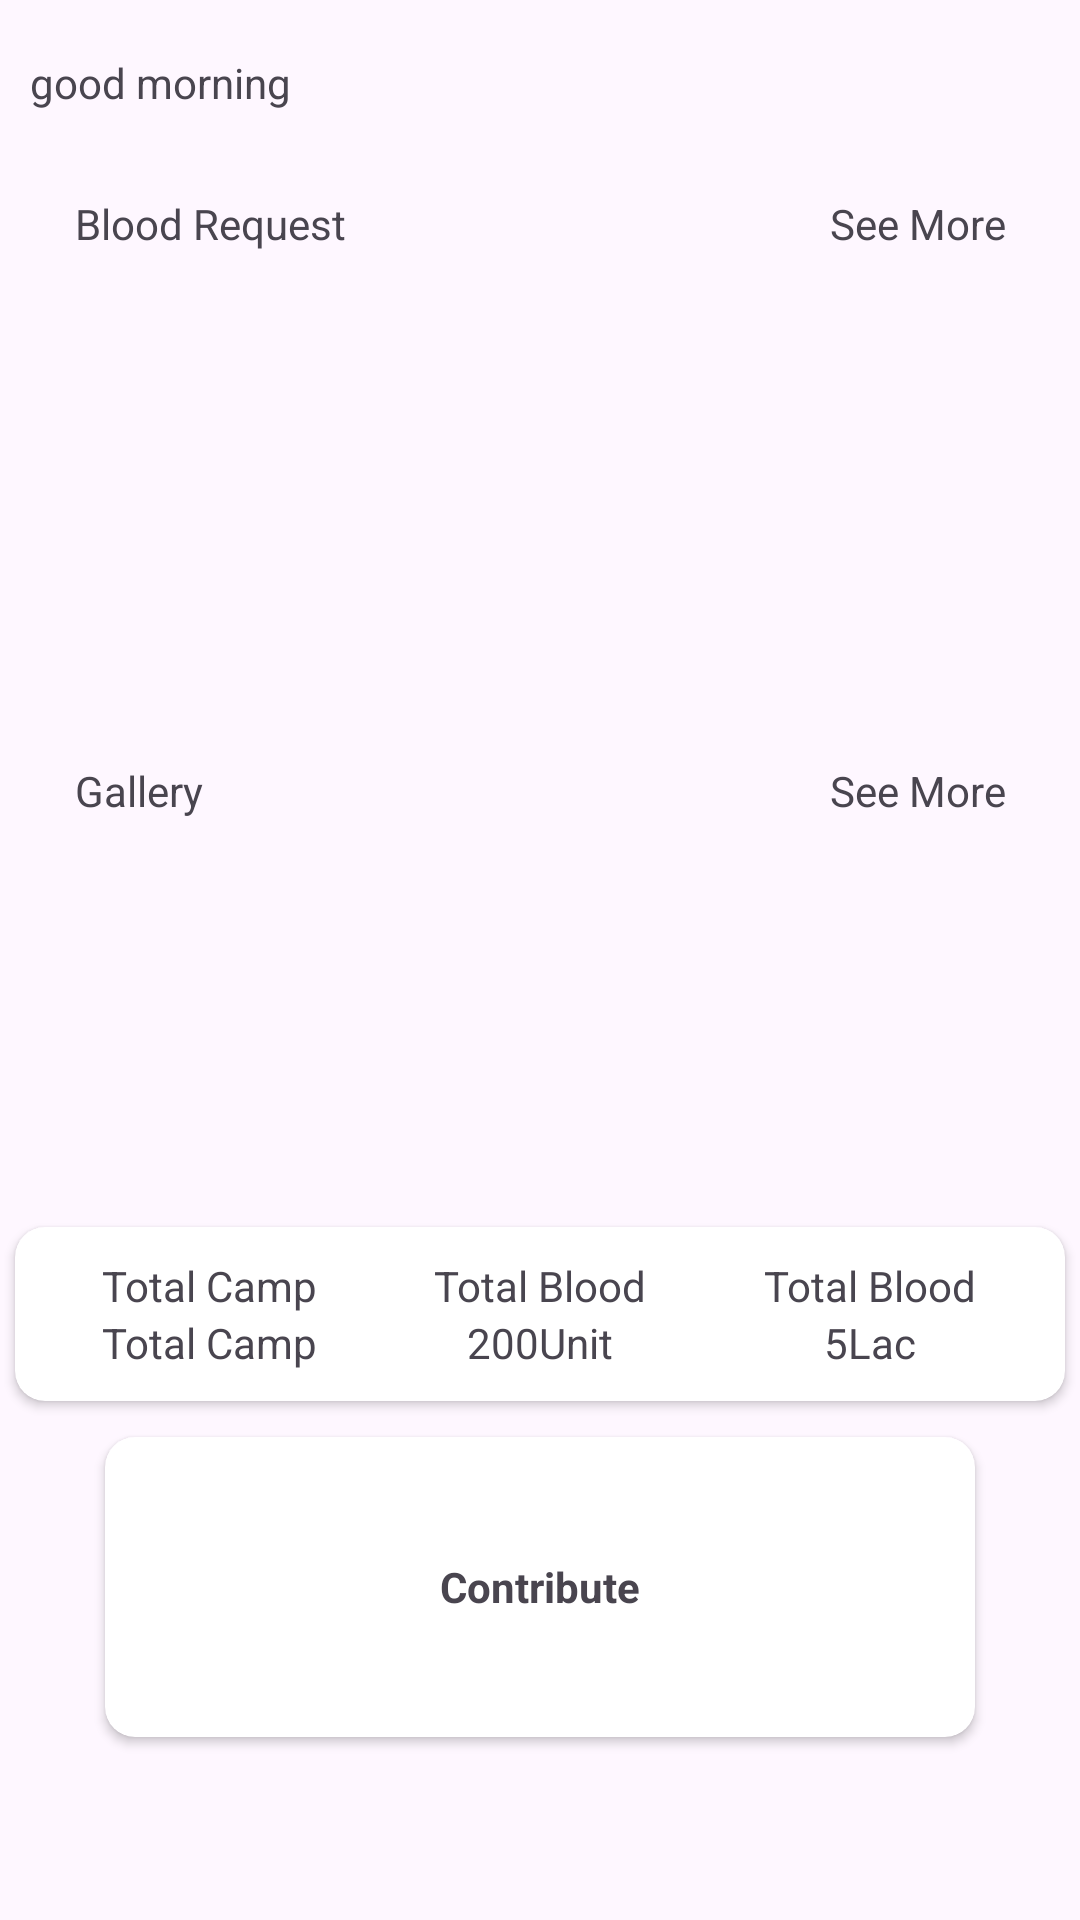

Here is an Android app screen rendered from its layout file. Give the layout XML and the strings, colors and styles it references.
<!-- AndroidManifest.xml: application theme Theme.UOS -->
<!-- res/layout/fragment_home.xml -->
<?xml version="1.0" encoding="utf-8"?>
<LinearLayout xmlns:android="http://schemas.android.com/apk/res/android"
    xmlns:app="http://schemas.android.com/apk/res-auto"
    xmlns:tools="http://schemas.android.com/tools"
    android:layout_width="match_parent"
    android:layout_height="match_parent"
    android:orientation="vertical"
    tools:context=".ui.fragment.HomeFragment">


    <LinearLayout
        android:layout_width="match_parent"
        android:gravity="start|center"
        android:layout_height="55dp"
        android:orientation="vertical">

        <TextView
            android:id="@+id/tvCurrentTime"
            android:layout_marginHorizontal="10dp"
            android:layout_width="wrap_content"
            android:layout_height="wrap_content"
            android:text="good morning" />

    </LinearLayout>


    <LinearLayout
        android:layout_width="match_parent"
        android:layout_height="wrap_content"
        android:orientation="vertical">

        <LinearLayout
            android:layout_width="match_parent"
            android:layout_height="wrap_content"
            android:layout_marginHorizontal="15dp"
            android:orientation="horizontal"
            android:padding="10dp">

            <TextView
                android:layout_width="0dp"
                android:layout_height="match_parent"
                android:layout_weight="2"
                android:text="Blood Request" />

            <TextView
                android:id="@+id/tvSeeMore"
                android:layout_width="0dp"
                android:layout_height="match_parent"
                android:layout_weight="1"
                android:gravity="center|end"
                android:text="See More" />

        </LinearLayout>

        <androidx.recyclerview.widget.RecyclerView
            android:id="@+id/rvRequest"
            android:layout_width="match_parent"
            android:layout_height="150dp"
            android:orientation="vertical"
            app:layoutManager="androidx.recyclerview.widget.LinearLayoutManager"
            tools:itemCount="1"
            tools:listitem="@layout/row_request" />


    </LinearLayout>

    <LinearLayout
        android:layout_width="match_parent"
        android:layout_height="wrap_content"
        android:orientation="vertical">

        <LinearLayout
            android:layout_width="match_parent"
            android:layout_height="wrap_content"
            android:layout_marginHorizontal="15dp"
            android:orientation="horizontal"
            android:padding="10dp">

            <TextView
                android:layout_width="0dp"
                android:layout_height="match_parent"
                android:layout_weight="2"
                android:text="Gallery" />

            <TextView
                android:id="@+id/tvSeeMoreGallery"
                android:layout_width="0dp"
                android:layout_height="match_parent"
                android:layout_weight="1"
                android:gravity="center|end"
                android:text="See More" />

        </LinearLayout>

        <androidx.recyclerview.widget.RecyclerView
            android:id="@+id/rvGallery"
            android:layout_width="wrap_content"
            android:layout_height="120dp"
            android:layout_gravity="center"
            android:orientation="horizontal"
            app:layoutManager="androidx.recyclerview.widget.LinearLayoutManager"
            tools:itemCount="3"
            tools:listitem="@layout/row_gallery" />


    </LinearLayout>


    <androidx.cardview.widget.CardView
        android:layout_width="match_parent"
        android:layout_height="wrap_content"
        app:cardCornerRadius="10dp"
        app:cardUseCompatPadding="true">

        <LinearLayout
            android:layout_width="match_parent"
            android:layout_height="wrap_content"
            android:layout_gravity="center"
            android:gravity="center"
            android:orientation="horizontal"
            android:padding="10dp">

            <LinearLayout
                android:layout_width="0dp"
                android:layout_height="wrap_content"
                android:layout_gravity="center"
                android:layout_weight="1"
                android:gravity="center"
                android:orientation="vertical">

                <TextView
                    android:layout_width="wrap_content"
                    android:layout_height="wrap_content"
                    android:text="Total Camp" />

                <TextView
                    android:id="@+id/tvTotalCamp"
                    android:layout_width="wrap_content"
                    android:layout_height="wrap_content"
                    android:text="Total Camp" />

            </LinearLayout>

            <LinearLayout
                android:layout_width="0dp"
                android:layout_height="wrap_content"
                android:layout_gravity="center"
                android:layout_weight="1"
                android:gravity="center"
                android:orientation="vertical">

                <TextView
                    android:layout_width="wrap_content"
                    android:layout_height="wrap_content"
                    android:text="Total Blood" />

                <TextView
                    android:id="@+id/tvTotalUnit"
                    android:layout_width="wrap_content"
                    android:layout_height="wrap_content"
                    android:text="200Unit" />

            </LinearLayout>

            <LinearLayout
                android:layout_width="0dp"
                android:layout_height="wrap_content"
                android:layout_gravity="center"
                android:layout_weight="1"
                android:gravity="center"
                android:orientation="vertical">

                <TextView
                    android:layout_width="wrap_content"
                    android:layout_height="wrap_content"
                    android:text="Total Blood" />

                <TextView
                    android:id="@+id/tvTotlaDonation"
                    android:layout_width="wrap_content"
                    android:layout_height="wrap_content"
                    android:text="5Lac" />

            </LinearLayout>


        </LinearLayout>

    </androidx.cardview.widget.CardView>

    <androidx.cardview.widget.CardView
        android:layout_width="match_parent"
        android:layout_height="wrap_content"
        android:layout_gravity="center"
        android:layout_marginHorizontal="30dp"
        app:cardCornerRadius="10dp"
        app:cardMaxElevation="2dp"
        app:cardUseCompatPadding="true">

        <RelativeLayout
            android:id="@+id/rlDonate"
            android:layout_width="match_parent"
            android:layout_height="100dp">

            <androidx.appcompat.widget.AppCompatImageView
                android:layout_width="match_parent"
                android:layout_height="match_parent"
                android:scaleType="centerCrop"
                android:src="@drawable/ic_launcher_background"
                android:tint="@color/image_button" />

            <TextView
                android:layout_width="match_parent"
                android:layout_height="wrap_content"
                android:layout_centerInParent="true"
                android:gravity="center"
                android:text="Contribute"
                android:textStyle="bold" />
        </RelativeLayout>


    </androidx.cardview.widget.CardView>


</LinearLayout>
<!-- res/layout/row_request.xml (included above) -->
<?xml version="1.0" encoding="utf-8"?>
<LinearLayout xmlns:android="http://schemas.android.com/apk/res/android"
    xmlns:app="http://schemas.android.com/apk/res-auto"
    android:layout_width="match_parent"
    android:layout_height="wrap_content"
    android:layout_margin="10dp"
    android:orientation="vertical">

    <RelativeLayout
        android:layout_width="match_parent"
        android:layout_height="wrap_content">

        <LinearLayout
            android:layout_width="match_parent"
            android:layout_height="wrap_content"
            android:layout_below="@+id/tvBloodGroup"
            android:layout_marginHorizontal="10dp"
            android:layout_marginTop="-20dp"
            android:background="@drawable/search_border_shape"
            android:orientation="vertical"
            android:padding="10dp">


            <LinearLayout
                android:layout_width="match_parent"
                android:layout_height="wrap_content"
                android:layout_marginTop="5dp"
                android:orientation="horizontal">

                <TextView
                    android:id="@+id/tvName"
                    android:layout_width="0dp"
                    android:layout_height="wrap_content"
                    android:layout_gravity="center_vertical"
                    android:layout_weight="1"
                    android:gravity="center_vertical"
                    android:padding="5dp"
                    android:text="Name" />



                <androidx.appcompat.widget.AppCompatImageView
                    android:id="@+id/ivCall"
                    android:layout_width="48dp"
                    android:layout_height="48dp"
                    android:layout_gravity="center"
                    android:src="@drawable/baseline_add_ic_call_24"
                    android:padding="8dp"
                    android:tint="@color/image_button" />

                <androidx.appcompat.widget.AppCompatImageView
                    android:id="@+id/ivLocation"
                    android:layout_width="48dp"
                    android:layout_height="48dp"
                    android:layout_marginStart="10dp"
                    android:layout_gravity="center"
                    android:src="@drawable/baseline_location_pin_24"
                    android:padding="8dp"
                    android:tint="@color/image_button" />

                <TextView
                    android:id="@+id/tvMobile"
                    android:layout_width="wrap_content"
                    android:layout_height="wrap_content"
                    android:padding="10dp"
                    android:text="Mobile"
                    android:visibility="gone" />


            </LinearLayout>


            <LinearLayout
                android:layout_width="match_parent"
                android:layout_height="wrap_content"
                android:orientation="horizontal">

                <TextView
                    android:id="@+id/tv_state"
                    android:layout_width="0dp"
                    android:layout_height="wrap_content"
                    android:layout_weight="1"
                    android:hint="State"
                    android:textColor="@color/black"
                    android:padding="5dp" />

                <TextView
                    android:id="@+id/tv_city"
                    android:layout_width="0dp"
                    android:layout_height="wrap_content"
                    android:layout_weight="1"
                    android:hint="City"
                    android:textColor="@color/black"
                    android:padding="5dp" />

            </LinearLayout>

            <TextView
                android:id="@+id/tv_area"
                android:layout_width="match_parent"
                android:layout_height="wrap_content"
                android:hint="Area"
                android:visibility="visible"
                android:textColor="@color/black"
                android:padding="5dp" />


            <TextView
                android:id="@+id/tvAddress"
                android:layout_width="match_parent"
                android:padding="5dp"
                android:layout_height="wrap_content"
                android:hint="Address" />

            <TextView
                android:id="@+id/tvHospital"
                android:layout_width="match_parent"
                android:layout_height="wrap_content"
                android:padding="5dp"
                android:hint="hospital" />

            <TextView
                android:id="@+id/tvTime"
                android:layout_width="match_parent"
                android:layout_height="wrap_content"
                android:padding="5dp"
                android:hint="Time" />

        </LinearLayout>

        <TextView
            android:id="@+id/tvBloodGroup"
            android:layout_width="50dp"
            android:layout_height="wrap_content"
            android:layout_marginStart="30dp"
            android:background="@drawable/selected_border"
            android:gravity="center"
            android:padding="10dp"
            android:textStyle="bold"
            android:text="O+"
            android:textAllCaps="true"
            android:textColor="@color/white" />

    </RelativeLayout>


</LinearLayout>
<!-- res/layout/row_gallery.xml (included above) -->
<?xml version="1.0" encoding="utf-8"?>
<RelativeLayout xmlns:android="http://schemas.android.com/apk/res/android"
    android:layout_width="wrap_content"
    android:layout_height="wrap_content"
    android:layout_margin="10dp"
    xmlns:app="http://schemas.android.com/apk/res-auto">

    <androidx.cardview.widget.CardView
        android:layout_width="180dp"
        android:layout_height="180dp"
        app:cardUseCompatPadding="true"
        app:cardCornerRadius="10dp"
        app:cardMaxElevation="2dp">

    <androidx.appcompat.widget.AppCompatImageView
        android:id="@+id/ivImage"
        android:scaleType="centerCrop"
        android:tint="@color/image_click"
        android:src="@drawable/ic_launcher_background"
        android:layout_width="match_parent"
        android:layout_height="match_parent"/>

    </androidx.cardview.widget.CardView>

</RelativeLayout>
<!-- resources referenced by this layout -->
<resources>
  <color name="black">#FF000000</color>
  <color name="white">#FFFFFFFF</color>
  <!-- drawable baseline_add_ic_call_24 (drawable) -->
  <vector xmlns:android="http://schemas.android.com/apk/res/android" android:height="24dp" android:viewportHeight="24" android:viewportWidth="24" android:width="24dp">
        
      <path android:fillColor="@android:color/black" android:pathData="M20,15.5c-1.25,0 -2.45,-0.2 -3.57,-0.57 -0.35,-0.11 -0.74,-0.03 -1.02,0.24l-2.2,2.2c-2.83,-1.44 -5.15,-3.75 -6.59,-6.59l2.2,-2.21c0.28,-0.26 0.36,-0.65 0.25,-1C8.7,6.45 8.5,5.25 8.5,4c0,-0.55 -0.45,-1 -1,-1H4c-0.55,0 -1,0.45 -1,1 0,9.39 7.61,17 17,17 0.55,0 1,-0.45 1,-1v-3.5c0,-0.55 -0.45,-1 -1,-1zM21,6h-3V3h-2v3h-3v2h3v3h2V8h3z"/>
      
  </vector>
  <!-- drawable search_border_shape (drawable-nodpi) -->
  <layer-list xmlns:android="http://schemas.android.com/apk/res/android">
      
      <item>
          <shape android:shape="rectangle">
              <solid android:color="@android:color/transparent" />
              <corners android:radius="10dp" />
              <padding
                  android:bottom="4dp"
                  android:left="4dp"
                  android:right="4dp"
                  android:top="4dp" />
          </shape>
      </item>
  
      
      <item>
          <shape android:shape="rectangle">
              
              <solid android:color="@android:color/white" />
              
              <stroke
                  android:width="1dp"
                  android:color="@android:color/black" />
              <corners android:radius="10dp" />
          </shape>
      </item>
  </layer-list>
  <!-- drawable selected_border (drawable) -->
  <?xml version="1.0" encoding="utf-8"?>
  <shape xmlns:android="http://schemas.android.com/apk/res/android"
      android:shape="rectangle">
      
      <solid android:color="@android:color/holo_red_dark" />
      
      <stroke
          android:width="1dp"
          android:color="@android:color/holo_red_dark" />
  
      <corners android:radius="10dp" />
  
  </shape>
  <style name="Theme.UOS" parent="Base.Theme.UOS" />
  <style name="Base.Theme.UOS" parent="Theme.Material3.Light.NoActionBar">
          
          
  
          
          <item name="android:windowFullscreen">true</item>
          <item name="android:windowContentOverlay">@null</item>
          <item name="android:windowActionBar">false</item>
          <item name="android:windowNoTitle">true</item>
          <item name="android:windowTranslucentStatus">false</item>
      </style>
</resources>
